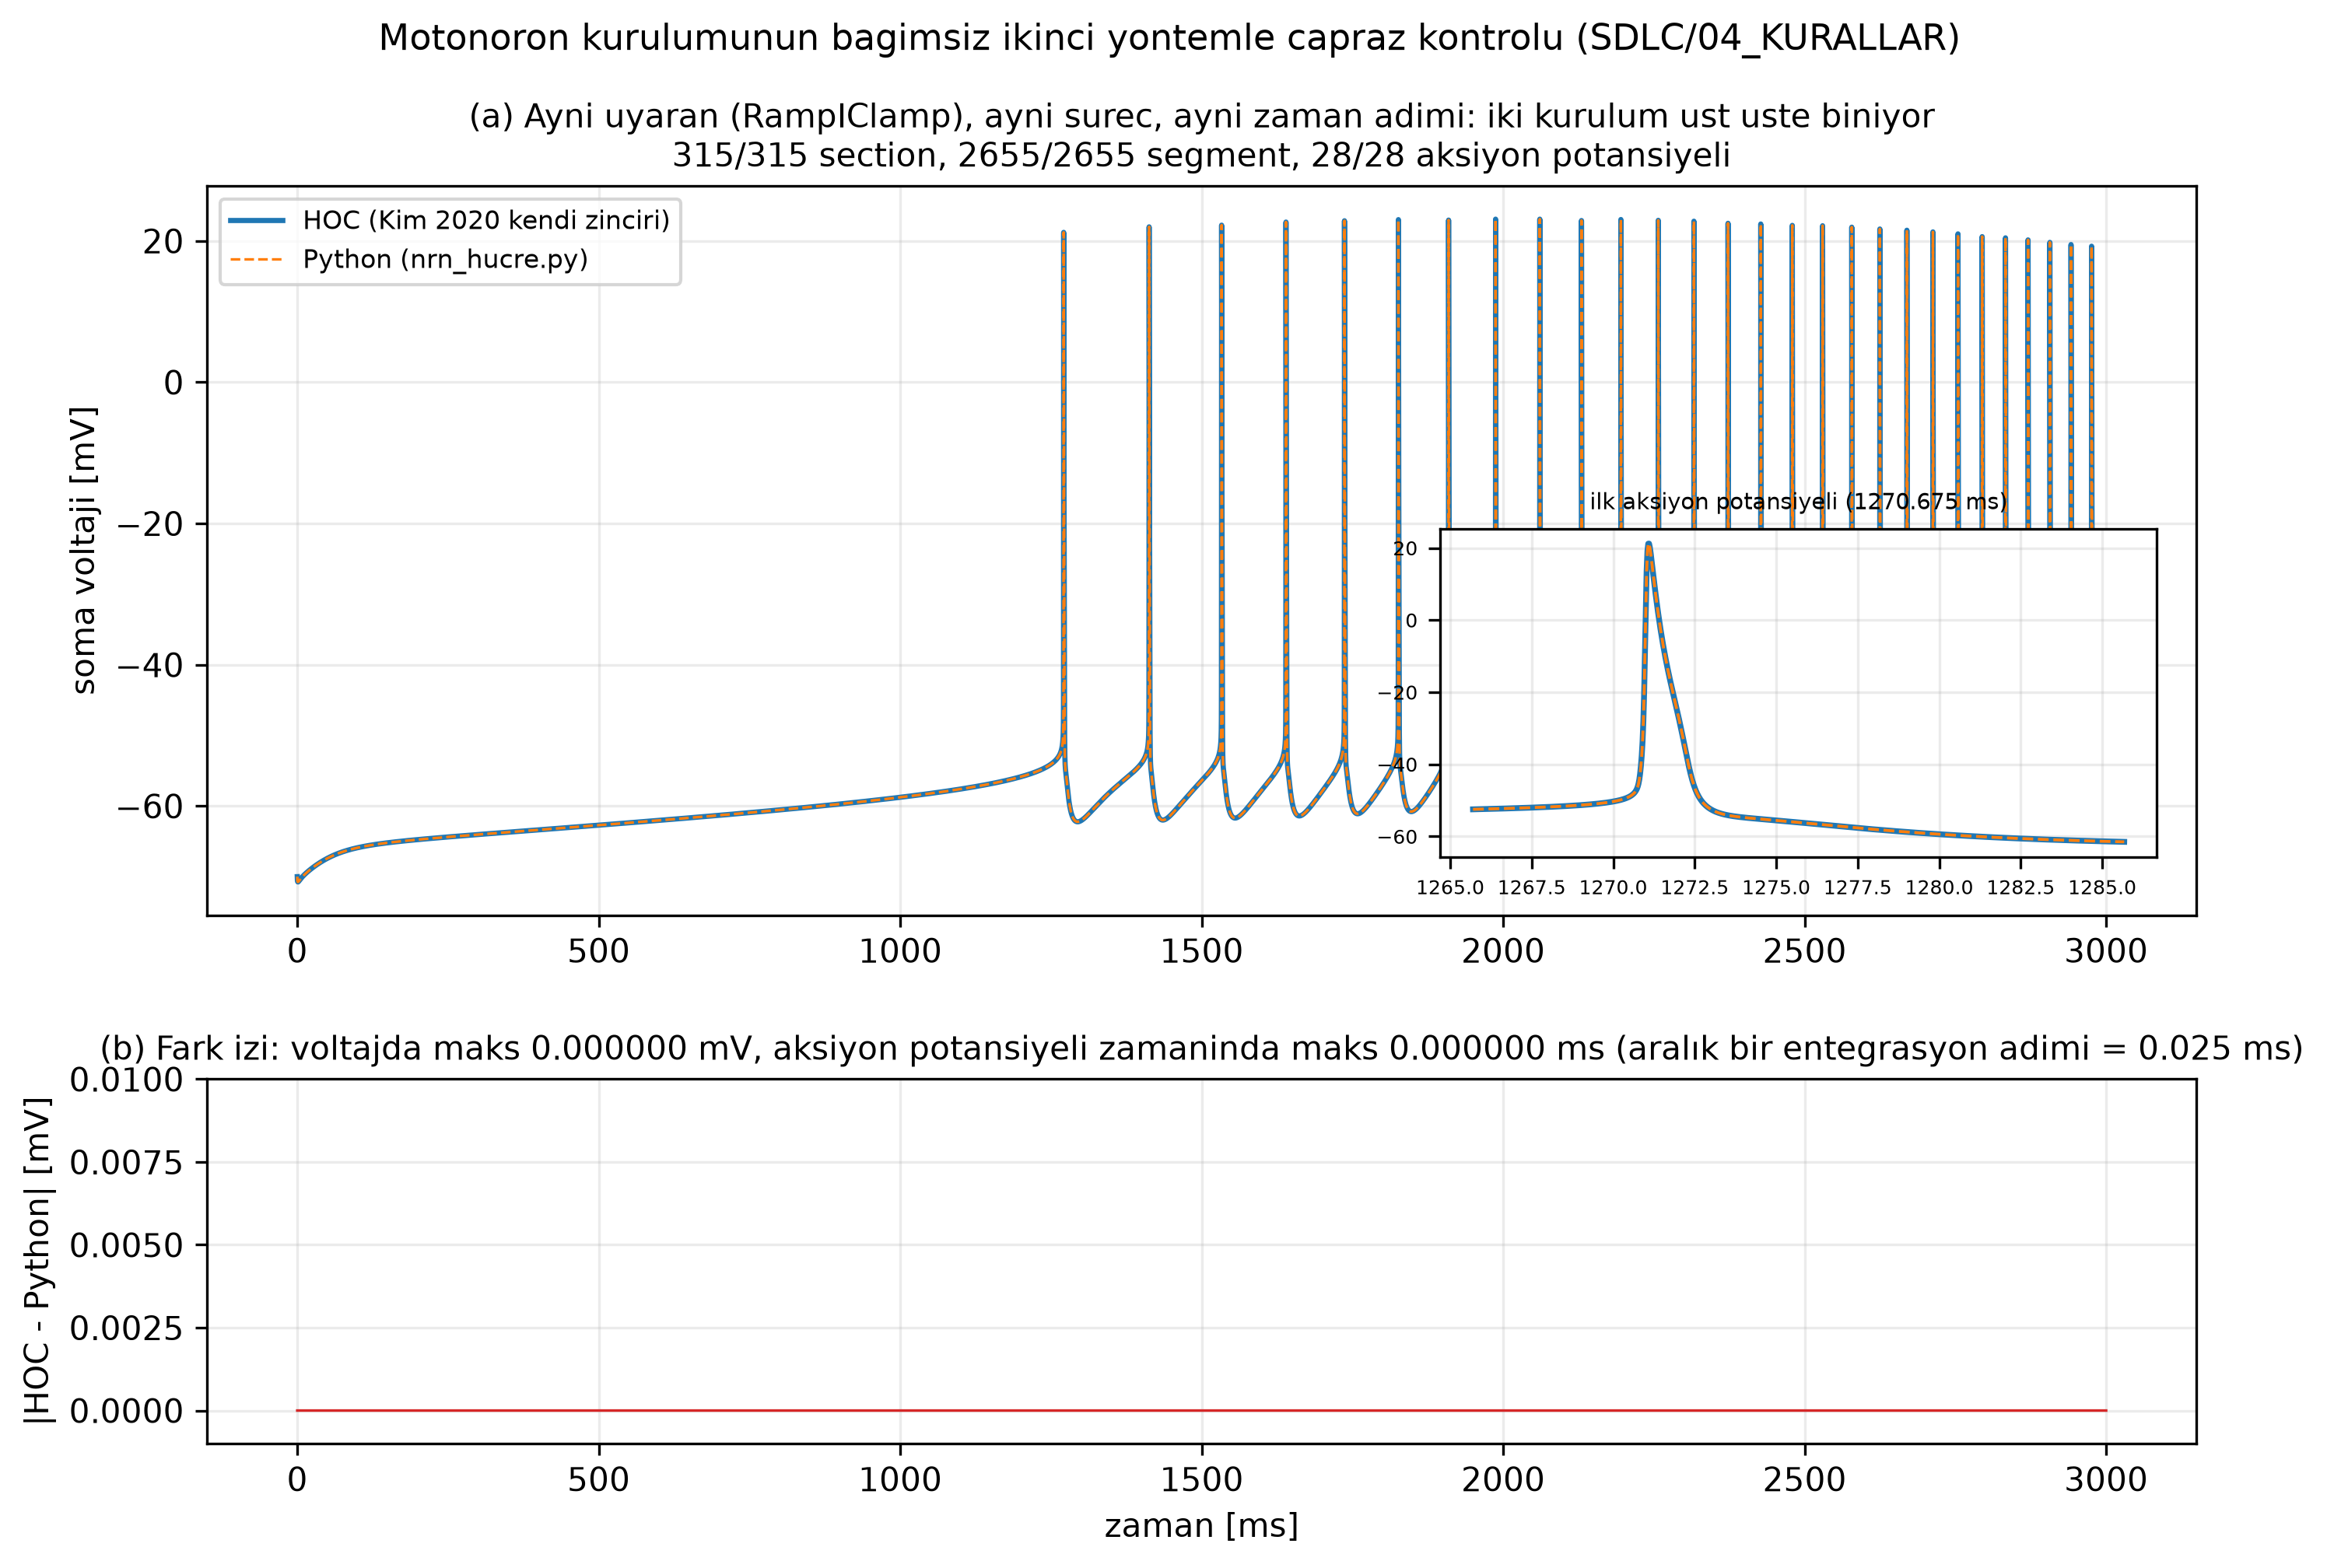

The table this chart was drawn from, first rows:
# kaynak veri/kopru/capraz_kontrol.npz; …, PNG tam cozunurlukten cizildi; voltaj ma…
# dogrulama_capraz.png kaynak verisi
t_ms, v_hoc, v_py, fark_mV
0, -70, -70, 0
0.25, -70.56, -70.56, 0
0.5, -70.68, -70.68, 0
0.75, -70.73, -70.73, 0
1, -70.75, -70.75, 0
1.25, -70.75, -70.75, 0
1.5, -70.74, -70.74, 0
1.75, -70.72, -70.72, 0
2, -70.7, -70.7, 0
2.25, -70.68, -70.68, 0
2.5, -70.65, -70.65, 0
2.75, -70.62, -70.62, 0
3, -70.6, -70.6, 0
3.25, -70.57, -70.57, 0
3.5, -70.54, -70.54, 0
3.75, -70.51, -70.51, 0
4, -70.48, -70.48, 0
4.25, -70.46, -70.46, 0
4.5, -70.43, -70.43, 0
4.75, -70.4, -70.4, 0
5, -70.37, -70.37, 0
5.25, -70.35, -70.35, 0
5.5, -70.32, -70.32, 0
5.75, -70.29, -70.29, 0
6, -70.27, -70.27, 0
6.25, -70.24, -70.24, 0
6.5, -70.22, -70.22, 0
6.75, -70.19, -70.19, 0
7, -70.16, -70.16, 0
7.25, -70.14, -70.14, 0
7.5, -70.12, -70.12, 0
7.75, -70.09, -70.09, 0
8, -70.07, -70.07, 0
8.25, -70.04, -70.04, 0
8.5, -70.02, -70.02, 0
8.75, -70, -70, 0
9, -69.97, -69.97, 0
9.25, -69.95, -69.95, 0
9.5, -69.93, -69.93, 0
9.75, -69.91, -69.91, 0
10, -69.88, -69.88, 0
10.25, -69.86, -69.86, 0
10.5, -69.84, -69.84, 0
10.75, -69.82, -69.82, 0
11, -69.8, -69.8, 0
11.25, -69.77, -69.77, 0
11.5, -69.75, -69.75, 0
11.75, -69.73, -69.73, 0
12, -69.71, -69.71, 0
12.25, -69.69, -69.69, 0
12.5, -69.67, -69.67, 0
12.75, -69.65, -69.65, 0
13, -69.63, -69.63, 0
13.25, -69.61, -69.61, 0
13.5, -69.59, -69.59, 0
13.75, -69.57, -69.57, 0
14, -69.55, -69.55, 0
14.25, -69.53, -69.53, 0
... 11,943 more rows
